Run: headless pygame with SDL's dummy video driver; simulated clock (each Clock.tick advances the game by its frame time, no real sleeping); random seed 0; keys injected as events and as key.get_pressed() state; no mouse input.
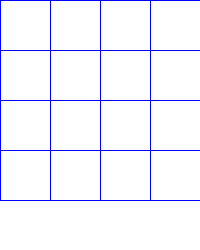
Frame 1 of 4 · flips 1–60 · no input
Frame 2 of 4 · flips 61–180 · tapped SPACE, RETURN · held RIGHT (→), D · screen unchanged from frame 1, image omitted
Frame 3 of 4 · flips 181–300 · held DOWN (↓), S · screen unchanged from frame 2, image omitted
Frame 4 of 4 · flips 301–420 · held LEFT (←), A, UP (↑), W · screen unchanged from frame 3, image omitted

The pygame program that drew these frames:

import pygame
def main():
    #Tela
    pygame.init()
    largura = 200
    altura = 250
    tela = pygame.display.set_mode((largura,altura))
    pygame.display.set_caption('Caça ao tesouro')
 #Desenhar as coisas
    cores = {
        'branca': (255,255,255),
        'azul': (0,0,255),
        'vermelho': (255,0,0),
        'preto': (0,0,0),
    }
    tela.fill(cores['branca'])
    lado_quadrado = 50
    num_linhas = 4
    tamanho_grade = lado_quadrado * num_linhas  # 200

    pos_y = 0
    #Linhas horizontais
    for i in range(num_linhas + 1):  # +1 para fechar a última borda
        pygame.draw.line(tela, cores['azul'], (0, pos_y), (tamanho_grade, pos_y), 1)
        pos_y += lado_quadrado

    pos_x = 0
    #Linhas verticais
    for j in range(num_linhas + 1):
        pygame.draw.line(tela, cores['azul'], (pos_x, 0), (pos_x, tamanho_grade), 1)
        pos_x += lado_quadrado
    
#Spawn tesouro

#Spawn baús

#Casas vazias

#Looping do jogo
    running = True
    while running:
        for evento in pygame.event.get():
            if evento.type == pygame.QUIT:
                running = False

        pygame.display.update()
if __name__ == '__main__':
    main()
